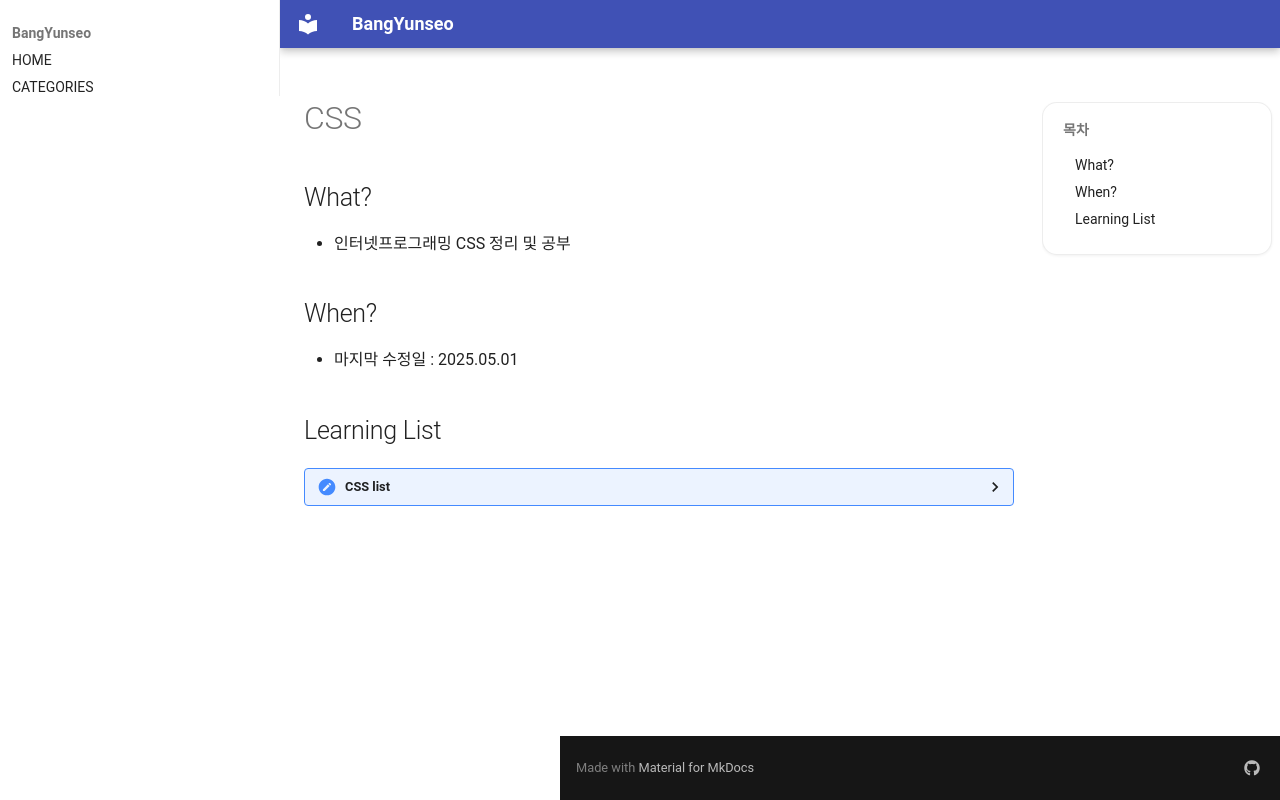

repository: BangYunseo/TIL · page: Language/Web/CSS/index.html · generator: mkdocs

# CSS

## What?

- 인터넷프로그래밍 CSS 정리 및 공부

## When?

- 마지막 수정일 : 2025.05.01

## Learning List

<details>
    <summary>CSS list
    </summary>
  
- ch00 []()
- ch01 []()
- ch02 []()
- ch03 []()
- ch04 []()
- ch05
- ch06
- ch07
- ch08
- ch09
- ch10

</details>
